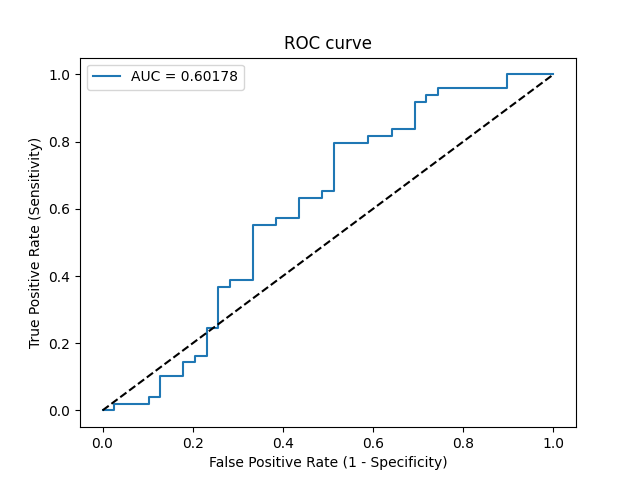

Values plotted in this chart, from the file beside it:
Threshold, Sensitivity, Specificity, NPV, PPV
inf, 0.0, 1.0, 0.4432, 0
0.668, 0.0, 0.9744, 0.4368, 0.0
0.644, 0.02041, 0.9744, 0.4419, 0.5
0.6181, 0.02041, 0.8974, 0.4217, 0.2
0.6156, 0.04082, 0.8974, 0.4268, 0.3333
0.6129, 0.04082, 0.8718, 0.4198, 0.2857
0.6032, 0.102, 0.8718, 0.4359, 0.5
0.585, 0.102, 0.8205, 0.4211, 0.4167
0.5818, 0.1429, 0.8205, 0.4324, 0.5
0.5773, 0.1429, 0.7949, 0.4247, 0.4667
0.5765, 0.1633, 0.7949, 0.4306, 0.5
0.5736, 0.1633, 0.7692, 0.4225, 0.4706
0.5572, 0.2449, 0.7692, 0.4478, 0.5714
0.5557, 0.2449, 0.7436, 0.4394, 0.5455
0.5248, 0.3673, 0.7436, 0.4833, 0.6429
0.524, 0.3673, 0.7179, 0.4746, 0.6207
0.5222, 0.3878, 0.7179, 0.4828, 0.6333
0.5184, 0.3878, 0.6667, 0.4643, 0.5938
0.5064, 0.551, 0.6667, 0.5417, 0.675
0.5031, 0.551, 0.6154, 0.5217, 0.6429
0.5013, 0.5714, 0.6154, 0.5333, 0.6512
0.497, 0.5714, 0.5641, 0.5116, 0.6222
0.4835, 0.6327, 0.5641, 0.55, 0.6458
0.4778, 0.6327, 0.5128, 0.5263, 0.62
0.4764, 0.6531, 0.5128, 0.5405, 0.6275
0.4748, 0.6531, 0.4872, 0.5278, 0.6154
0.4662, 0.7959, 0.4872, 0.6552, 0.661
0.4609, 0.7959, 0.4103, 0.6154, 0.629
0.4602, 0.8163, 0.4103, 0.64, 0.6349
0.4555, 0.8163, 0.359, 0.6087, 0.6154
0.4536, 0.8367, 0.359, 0.6364, 0.6212
0.4526, 0.8367, 0.3077, 0.6, 0.6029
0.445, 0.9184, 0.3077, 0.75, 0.625
0.4445, 0.9184, 0.2821, 0.7333, 0.6164
0.4424, 0.9388, 0.2821, 0.7857, 0.6216
0.4419, 0.9388, 0.2564, 0.7692, 0.6133
0.4392, 0.9592, 0.2564, 0.8333, 0.6184
0.4255, 0.9592, 0.1026, 0.6667, 0.5732
0.4191, 1.0, 0.1026, 1.0, 0.5833
0.3987, 1.0, 0.0, 0, 0.5568
